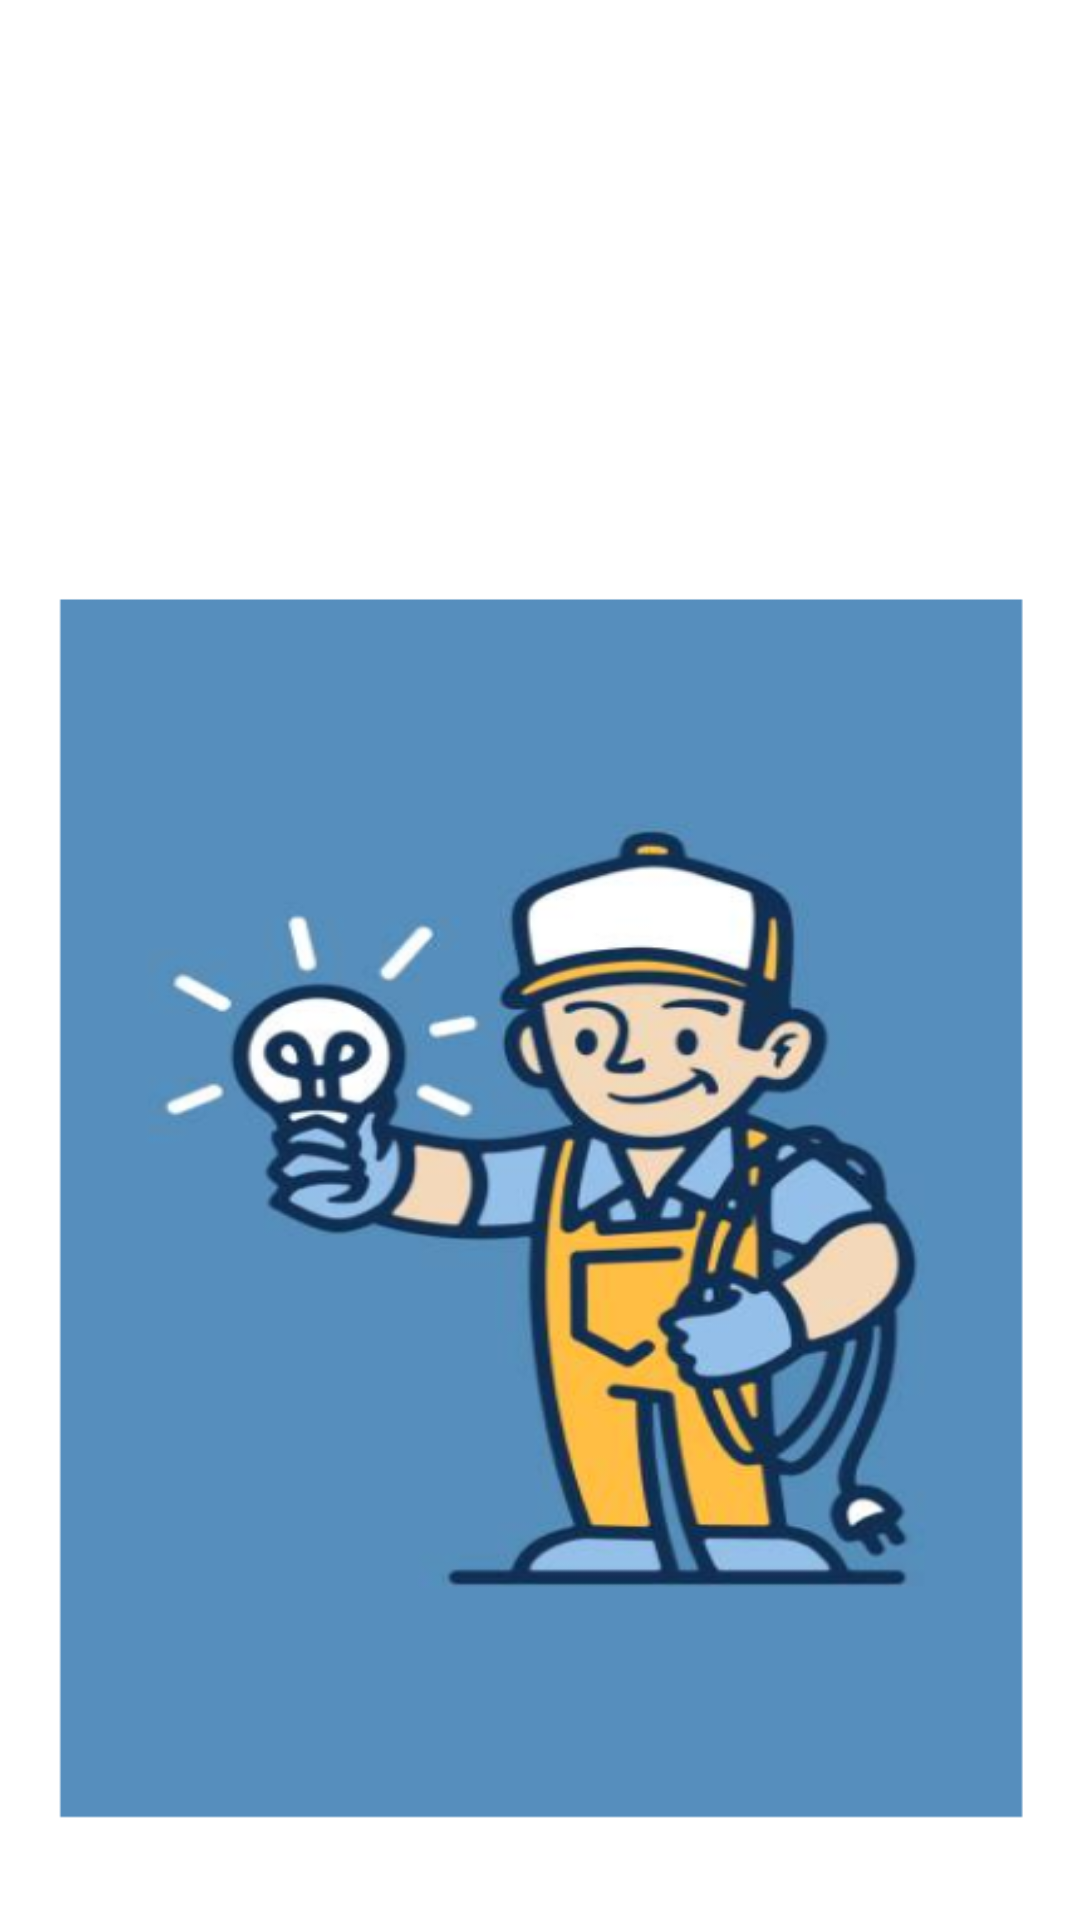

Layout XML and referenced resources for this Android screen:
<!-- AndroidManifest.xml: application theme Theme.UEEAPP -->
<!-- res/layout/activity_schedule_appoint_main.xml -->
<?xml version="1.0" encoding="utf-8"?>
<androidx.constraintlayout.widget.ConstraintLayout xmlns:android="http://schemas.android.com/apk/res/android"
    xmlns:app="http://schemas.android.com/apk/res-auto"
    xmlns:tools="http://schemas.android.com/tools"
    android:layout_width="match_parent"
    android:layout_height="match_parent"
    tools:context=".ScheduleAppointMain"
    android:background="@drawable/schedulewelcom">

    <TextView
        android:id="@+id/textView11"
        android:layout_width="wrap_content"
        android:layout_height="wrap_content"
        android:layout_marginStart="36dp"
        android:layout_marginTop="112dp"
        android:layout_marginEnd="230dp"
        android:layout_marginBottom="597dp"
        android:text="View product details"
        android:textColor="#050505"
        android:textSize="20sp"
        app:layout_constraintBottom_toBottomOf="parent"
        app:layout_constraintEnd_toEndOf="parent"
        app:layout_constraintHorizontal_bias="0.026"
        app:layout_constraintStart_toStartOf="parent"
        app:layout_constraintTop_toTopOf="parent"
        app:layout_constraintVertical_bias="0.4" />

    <TextView
        android:id="@+id/textView10"
        android:layout_width="wrap_content"
        android:layout_height="wrap_content"
        android:layout_marginStart="36dp"
        android:layout_marginTop="29dp"
        android:layout_marginEnd="107dp"
        android:layout_marginBottom="651dp"
        android:text="Welcome to the Electrical Services &#xA; and product management"
        android:textColor="#070707"
        android:textSize="20sp"
        android:textStyle="bold"
        app:layout_constraintBottom_toBottomOf="parent"
        app:layout_constraintEnd_toEndOf="parent"
        app:layout_constraintHorizontal_bias="0.0"
        app:layout_constraintStart_toStartOf="parent"
        app:layout_constraintTop_toTopOf="parent"
        app:layout_constraintVertical_bias="0.0" />

    <Button
        android:id="@+id/buttonview"
        android:layout_width="163dp"
        android:layout_height="52dp"
        android:layout_marginStart="35dp"
        android:layout_marginTop="151dp"
        android:layout_marginEnd="213dp"
        android:layout_marginBottom="528dp"
        android:background="@android:color/black"
        android:text="VIEW"
        android:textColor="@android:color/white"
        android:textStyle="bold"
        app:layout_constraintBottom_toBottomOf="parent"
        app:layout_constraintEnd_toEndOf="parent"
        app:layout_constraintStart_toStartOf="parent"
        app:layout_constraintTop_toTopOf="parent" />
</androidx.constraintlayout.widget.ConstraintLayout>
<!-- resources referenced by this layout -->
<resources>
  <!-- drawable schedulewelcom: png bitmap (drawable, 148183 bytes) -->
  <style name="Theme.UEEAPP" parent="Base.Theme.UEEAPP" />
  <style name="Base.Theme.UEEAPP" parent="Theme.Material3.DayNight.NoActionBar">
          
          
      </style>
</resources>
